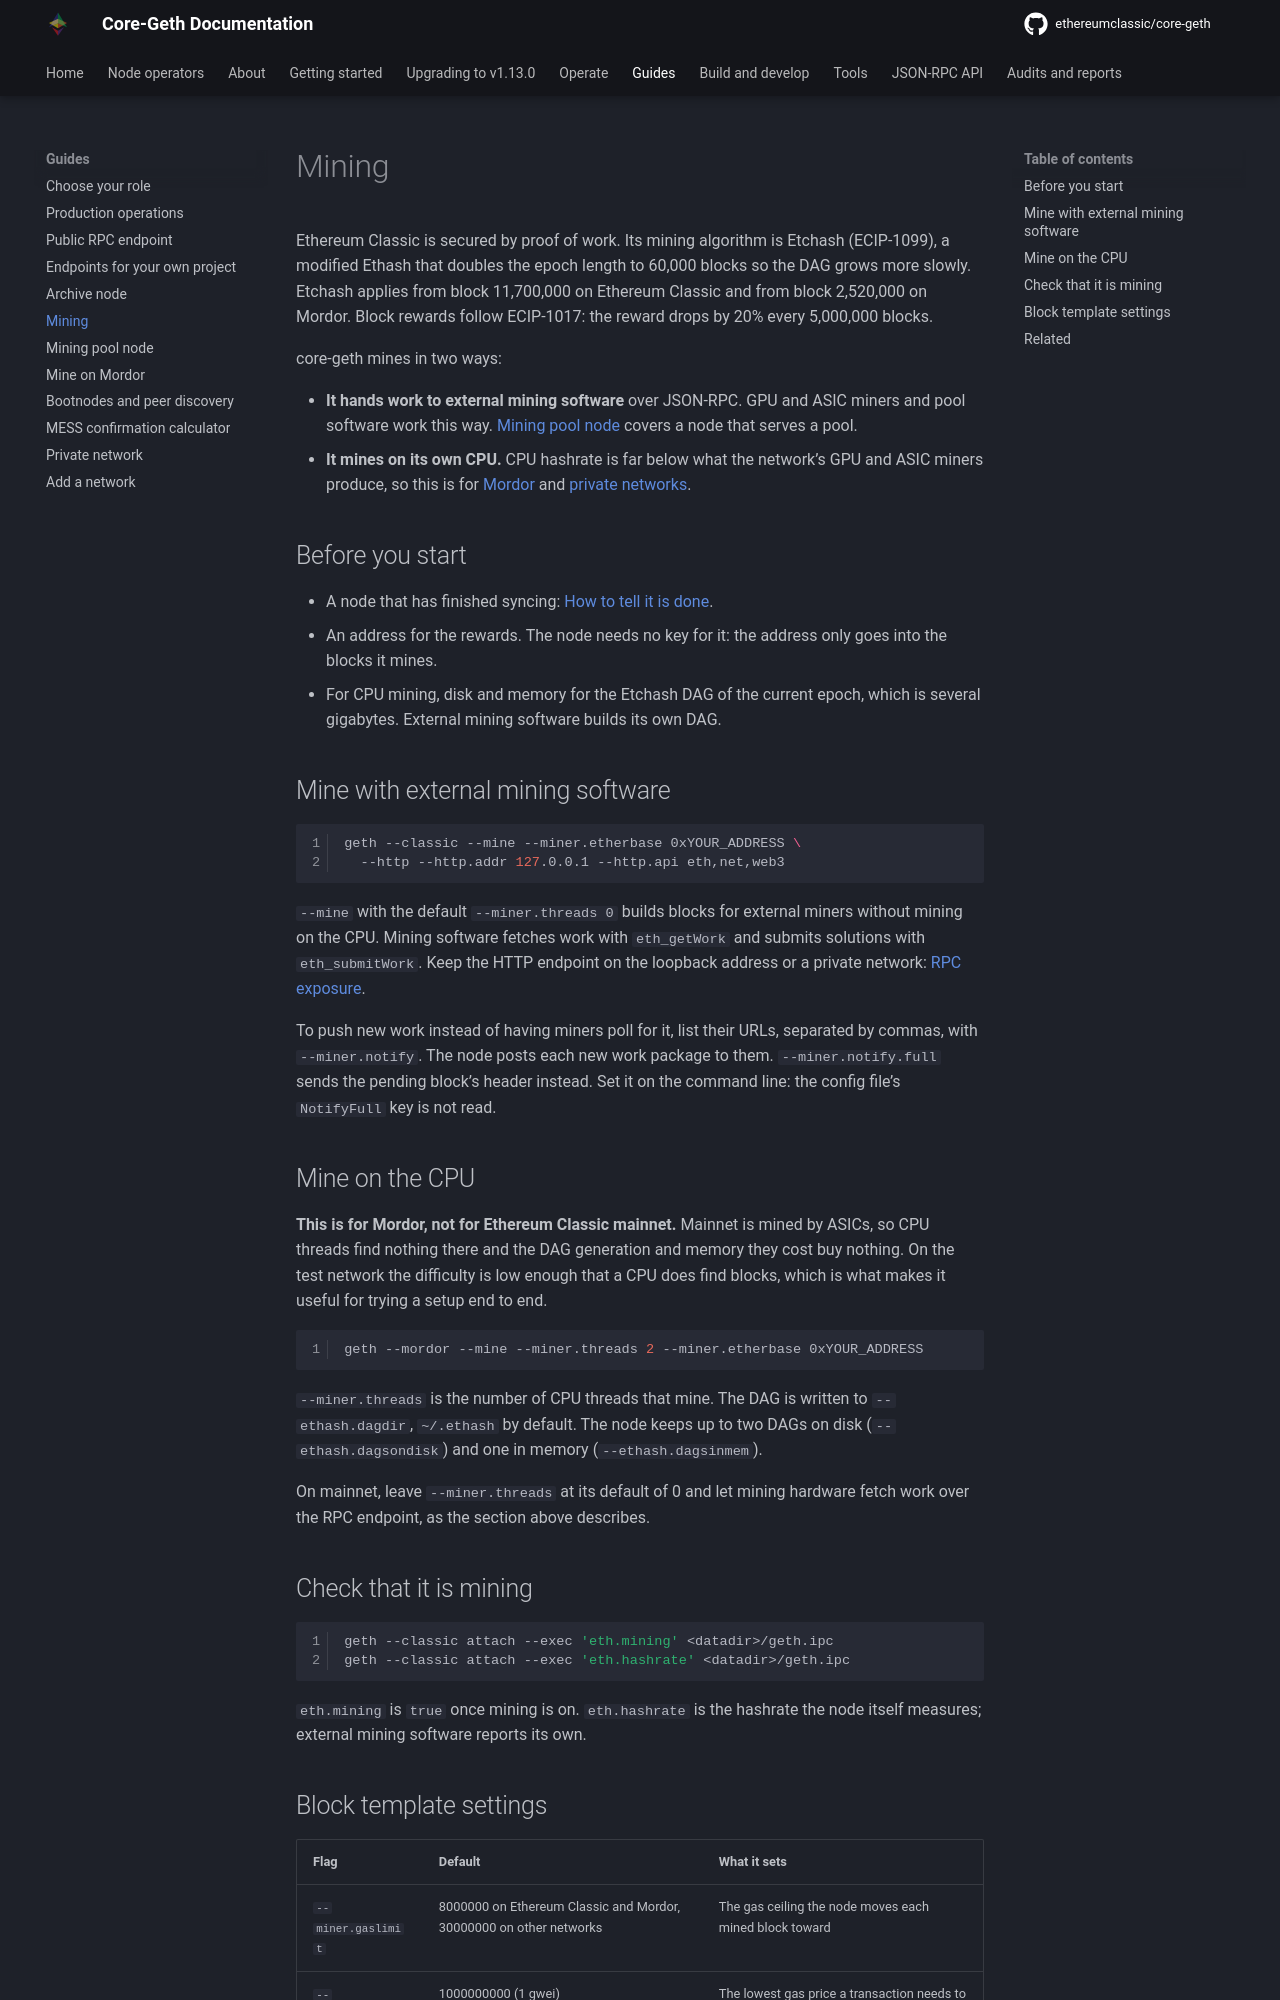

repository: ethereumclassic/core-geth · page: guides/mining/index.html · generator: mkdocs

---
title: Mining
---

Ethereum Classic is secured by proof of work. Its mining algorithm is Etchash (ECIP-1099), a modified
Ethash that doubles the epoch length to 60,000 blocks so the DAG grows more slowly. Etchash applies from
block 11,700,000 on Ethereum Classic and from block 2,520,000 on Mordor. Block rewards follow ECIP-1017:
the reward drops by 20% every 5,000,000 blocks.

core-geth mines in two ways:

- **It hands work to external mining software** over JSON-RPC. GPU and ASIC miners and pool software
  work this way. [Mining pool node](mining-pool-node.md) covers a node that serves a pool.
- **It mines on its own CPU.** CPU hashrate is far below what the network's GPU and ASIC miners produce,
  so this is for [Mordor](mordor-mining.md) and [private networks](../tutorials/private-network.md).

## Before you start

- A node that has finished syncing: [How to tell it is done](../getting-started/run-classic-node.md#how-to-tell-it-is-done).
- An address for the rewards. The node needs no key for it: the address only goes into the blocks it mines.
- For CPU mining, disk and memory for the Etchash DAG of the current epoch, which is several gigabytes.
  External mining software builds its own DAG.

## Mine with external mining software

```sh
geth --classic --mine --miner.etherbase 0xYOUR_ADDRESS \
  --http --http.addr 127.0.0.1 --http.api eth,net,web3
```

`--mine` with the default `--miner.threads 0` builds blocks for external miners without mining on the CPU.
Mining software fetches work with `eth_getWork` and submits solutions with `eth_submitWork`. Keep the HTTP
endpoint on the loopback address or a private network: [RPC exposure](../operate/security.md#rpc-exposure).

To push new work instead of having miners poll for it, list their URLs, separated by commas, with
`--miner.notify`. The node posts each new work package to them. `--miner.notify.full` sends the pending
block's header instead. Set it on the command line: the config file's `NotifyFull` key is not read.

## Mine on the CPU

**This is for Mordor, not for Ethereum Classic mainnet.** Mainnet is mined by ASICs, so CPU threads
find nothing there and the DAG generation and memory they cost buy nothing. On the test network the
difficulty is low enough that a CPU does find blocks, which is what makes it useful for trying a
setup end to end.

```sh
geth --mordor --mine --miner.threads 2 --miner.etherbase 0xYOUR_ADDRESS
```

`--miner.threads` is the number of CPU threads that mine. The DAG is written to `--ethash.dagdir`,
`~/.ethash` by default. The node keeps up to two DAGs on disk (`--ethash.dagsondisk`) and one in memory
(`--ethash.dagsinmem`).

On mainnet, leave `--miner.threads` at its default of 0 and let mining hardware fetch work over the
RPC endpoint, as the section above describes.
